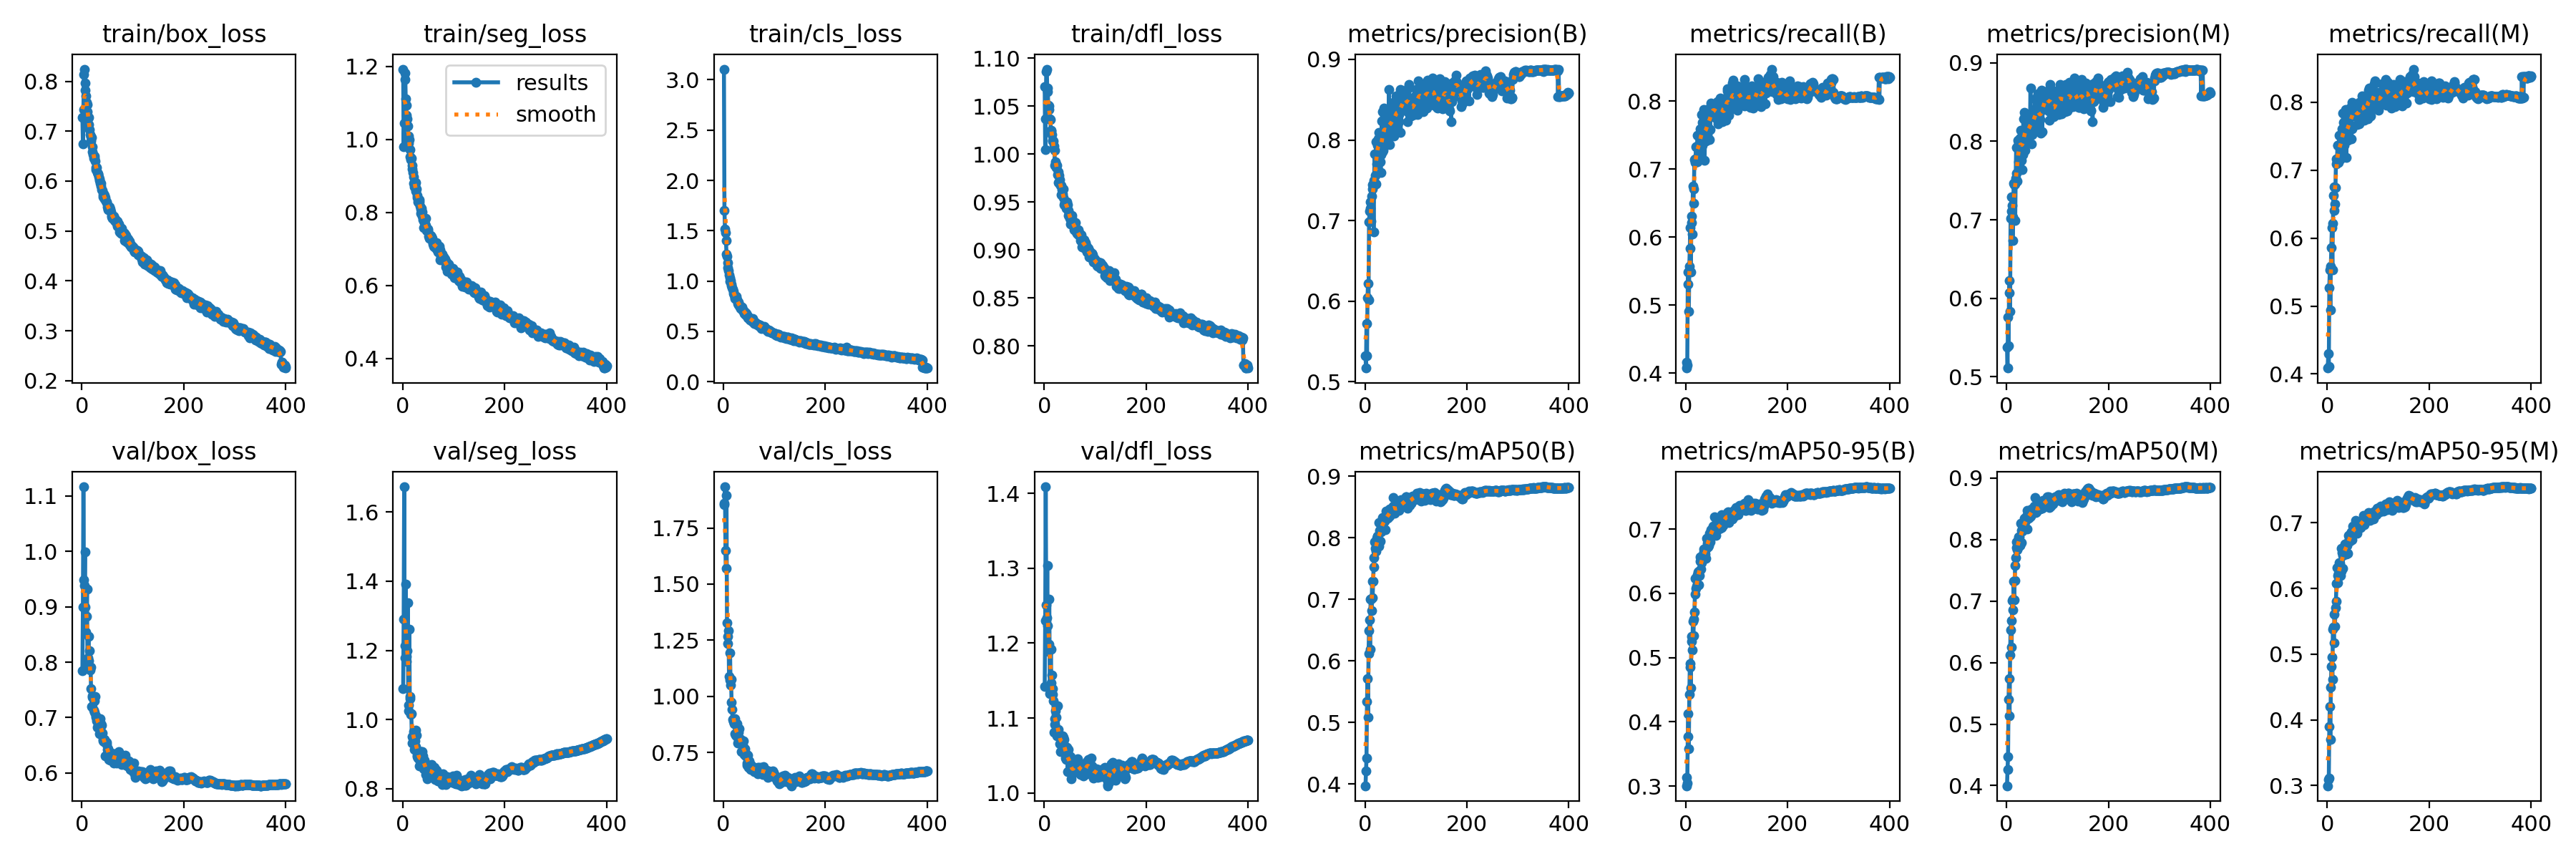

The file beside this chart, header and first rows:
epoch, train/box_loss, train/seg_loss, train/cls_loss, train/dfl_loss, metrics/precision(B), metrics/recall(B), metrics/mAP50(B), metrics/mAP50-95(B), metrics/precision(M), metrics/recall(M), metrics/mAP50(M), metrics/mAP50-95(M), val/box_loss, val/seg_loss, val/cls_loss, val/dfl_loss, lr/pg0, lr/pg1, lr/pg2
1, 0.727, 1.193, 3.106, 1.07, 0.5321, 0.4074, 0.3971, 0.3006, 0.5379, 0.4088, 0.3997, 0.2997, 0.785, 1.089, 1.86, 1.142, 0.07006, 0.003326, 0.003326
2, 0.6751, 0.9812, 1.705, 1.005, 0.5171, 0.4159, 0.421, 0.3136, 0.5112, 0.4299, 0.4261, 0.3096, 0.8995, 1.29, 1.855, 1.23, 0.04005, 0.006643, 0.006643
3, 0.7439, 1.046, 1.518, 1.037, 0.5727, 0.4114, 0.4417, 0.3047, 0.5764, 0.4113, 0.447, 0.3111, 1.117, 1.673, 1.933, 1.409, 0.01001, 0.009944, 0.009944
4, 0.8142, 1.164, 1.479, 1.086, 0.5327, 0.5308, 0.5339, 0.3768, 0.5396, 0.5274, 0.5398, 0.3897, 0.9489, 1.179, 1.649, 1.251, 0.009926, 0.009926, 0.009926
5, 0.8243, 1.182, 1.401, 1.089, 0.6044, 0.5482, 0.571, 0.4126, 0.607, 0.5537, 0.5734, 0.42, 0.9385, 1.214, 1.57, 1.233, 0.009926, 0.009926, 0.009926
6, 0.7958, 1.111, 1.271, 1.069, 0.6219, 0.4904, 0.5088, 0.3585, 0.6222, 0.4946, 0.5128, 0.3707, 0.9985, 1.391, 1.895, 1.304, 0.009901, 0.009901, 0.009901
7, 0.7826, 1.095, 1.244, 1.065, 0.6012, 0.5569, 0.6122, 0.4425, 0.5838, 0.5584, 0.6125, 0.4501, 0.8997, 1.182, 1.328, 1.223, 0.009876, 0.009876, 0.009876
8, 0.7703, 1.067, 1.185, 1.051, 0.6981, 0.5831, 0.6496, 0.4849, 0.7022, 0.5864, 0.6526, 0.4817, 0.8537, 1.169, 1.236, 1.188, 0.009851, 0.009851, 0.009851
9, 0.758, 1.056, 1.129, 1.047, 0.7118, 0.6138, 0.6668, 0.4907, 0.7114, 0.6158, 0.6684, 0.495, 0.8831, 1.198, 1.267, 1.199, 0.009827, 0.009827, 0.009827
10, 0.7529, 1.037, 1.101, 1.05, 0.7232, 0.5484, 0.6183, 0.4534, 0.7295, 0.5534, 0.6249, 0.4618, 0.9321, 1.338, 1.291, 1.259, 0.009802, 0.009802, 0.009802
11, 0.7388, 1.01, 1.062, 1.037, 0.7151, 0.6216, 0.7004, 0.5327, 0.7178, 0.6222, 0.7011, 0.5384, 0.7976, 1.043, 1.089, 1.133, 0.009777, 0.009777, 0.009777
12, 0.7256, 0.9892, 1.036, 1.036, 0.6989, 0.6308, 0.7001, 0.5257, 0.6732, 0.6626, 0.7035, 0.5415, 0.8077, 1.026, 1.073, 1.135, 0.009753, 0.009753, 0.009753
13, 0.7274, 1, 0.9942, 1.025, 0.7303, 0.6049, 0.6814, 0.5117, 0.7034, 0.6412, 0.6852, 0.5176, 0.8469, 1.262, 1.193, 1.192, 0.009728, 0.009728, 0.009728
14, 0.7137, 0.9732, 1.002, 1.024, 0.7388, 0.6746, 0.7295, 0.5569, 0.7467, 0.6754, 0.7319, 0.5607, 0.8022, 1.061, 1.051, 1.146, 0.009703, 0.009703, 0.009703
15, 0.7033, 0.9525, 0.9658, 1.02, 0.7445, 0.6498, 0.7028, 0.534, 0.745, 0.6504, 0.7023, 0.5419, 0.8207, 1.067, 1.074, 1.158, 0.009678, 0.009678, 0.009678
16, 0.6926, 0.9444, 0.9536, 1.015, 0.7426, 0.6703, 0.7294, 0.5599, 0.7457, 0.6741, 0.7338, 0.5707, 0.7853, 1.014, 0.9746, 1.139, 0.009654, 0.009654, 0.009654
17, 0.6893, 0.9487, 0.9363, 1.014, 0.6863, 0.7135, 0.7526, 0.5709, 0.6991, 0.7093, 0.7574, 0.5808, 0.7913, 1.016, 0.9429, 1.131, 0.009629, 0.009629, 0.009629
18, 0.6804, 0.92, 0.9201, 1.014, 0.7502, 0.7145, 0.7672, 0.5986, 0.7528, 0.7167, 0.7702, 0.6073, 0.7518, 0.9513, 0.8971, 1.123, 0.009604, 0.009604, 0.009604
19, 0.6871, 0.9288, 0.9004, 1.008, 0.7825, 0.7096, 0.7934, 0.6234, 0.792, 0.7115, 0.7958, 0.6317, 0.7193, 0.9331, 0.8904, 1.081, 0.009579, 0.009579, 0.009579
20, 0.6689, 0.91, 0.8801, 1.004, 0.7562, 0.7332, 0.7826, 0.6073, 0.7597, 0.7368, 0.7871, 0.6199, 0.7371, 0.9477, 0.8886, 1.099, 0.009555, 0.009555, 0.009555
21, 0.6584, 0.8972, 0.8648, 0.9884, 0.7451, 0.7328, 0.7786, 0.6107, 0.7491, 0.7362, 0.784, 0.6083, 0.7389, 0.9653, 0.8768, 1.092, 0.00953, 0.00953, 0.00953
22, 0.6532, 0.8795, 0.843, 0.9917, 0.7977, 0.7106, 0.7842, 0.6147, 0.801, 0.7115, 0.7872, 0.6227, 0.7356, 0.955, 0.9001, 1.109, 0.009505, 0.009505, 0.009505
23, 0.6465, 0.8699, 0.8241, 0.986, 0.7706, 0.7498, 0.7991, 0.6293, 0.7739, 0.7519, 0.8021, 0.6336, 0.7134, 0.9132, 0.8341, 1.079, 0.00948, 0.00948, 0.00948
24, 0.6458, 0.8774, 0.8442, 0.9894, 0.7975, 0.7347, 0.8029, 0.6329, 0.7978, 0.7361, 0.8046, 0.6393, 0.7299, 0.9378, 0.827, 1.101, 0.009456, 0.009456, 0.009456
25, 0.6503, 0.882, 0.8451, 0.9882, 0.7934, 0.7338, 0.8028, 0.6343, 0.7951, 0.7375, 0.8047, 0.6384, 0.7098, 0.9216, 0.8239, 1.076, 0.009431, 0.009431, 0.009431
26, 0.6397, 0.8589, 0.816, 0.9786, 0.8016, 0.7135, 0.7875, 0.6133, 0.8034, 0.7167, 0.7901, 0.6193, 0.7384, 0.9688, 0.877, 1.117, 0.009406, 0.009406, 0.009406
27, 0.6273, 0.8646, 0.8127, 0.9815, 0.8019, 0.7281, 0.7861, 0.6282, 0.8042, 0.7301, 0.7913, 0.6259, 0.7036, 0.9547, 0.8647, 1.085, 0.009381, 0.009381, 0.009381
28, 0.6229, 0.8404, 0.7774, 0.9705, 0.8097, 0.7517, 0.8243, 0.657, 0.8138, 0.7523, 0.8269, 0.6608, 0.7009, 0.892, 0.7913, 1.079, 0.009357, 0.009357, 0.009357
29, 0.6265, 0.8469, 0.7908, 0.9782, 0.8022, 0.759, 0.8124, 0.6501, 0.8041, 0.7609, 0.8153, 0.6545, 0.6942, 0.8974, 0.8081, 1.078, 0.009332, 0.009332, 0.009332
30, 0.6169, 0.8299, 0.7654, 0.9733, 0.7732, 0.7238, 0.7941, 0.6375, 0.7757, 0.7254, 0.7948, 0.6304, 0.6826, 0.8899, 0.8399, 1.066, 0.009307, 0.009307, 0.009307
31, 0.6142, 0.8275, 0.7653, 0.9692, 0.7593, 0.78, 0.8097, 0.6474, 0.7638, 0.7839, 0.8142, 0.65, 0.6948, 0.9092, 0.8552, 1.076, 0.009282, 0.009282, 0.009282
32, 0.6139, 0.8291, 0.7532, 0.9675, 0.7815, 0.7691, 0.8197, 0.6544, 0.7833, 0.7707, 0.8222, 0.6567, 0.6845, 0.8659, 0.7995, 1.055, 0.009258, 0.009258, 0.009258
33, 0.6089, 0.8344, 0.7387, 0.9677, 0.8237, 0.7345, 0.82, 0.6595, 0.8288, 0.7363, 0.8204, 0.6593, 0.6964, 0.8857, 0.8123, 1.071, 0.009233, 0.009233, 0.009233
34, 0.6011, 0.8174, 0.7305, 0.9578, 0.7851, 0.7555, 0.8195, 0.6547, 0.7862, 0.7598, 0.8215, 0.6521, 0.6914, 0.8955, 0.8085, 1.075, 0.009208, 0.009208, 0.009208
35, 0.6044, 0.8095, 0.7409, 0.9633, 0.8355, 0.759, 0.8325, 0.6692, 0.837, 0.7621, 0.8344, 0.6677, 0.6702, 0.8712, 0.7551, 1.056, 0.009183, 0.009183, 0.009183
36, 0.5957, 0.7984, 0.7247, 0.9586, 0.7875, 0.7875, 0.8293, 0.6649, 0.7885, 0.789, 0.8295, 0.6678, 0.6975, 0.88, 0.7533, 1.076, 0.009158, 0.009158, 0.009158
37, 0.5952, 0.8114, 0.7383, 0.9638, 0.8395, 0.7126, 0.8143, 0.656, 0.8326, 0.7188, 0.8179, 0.6526, 0.6886, 0.9085, 0.787, 1.075, 0.009134, 0.009134, 0.009134
38, 0.5895, 0.8021, 0.7074, 0.9551, 0.8084, 0.7681, 0.8267, 0.6608, 0.8117, 0.772, 0.8309, 0.6674, 0.6851, 0.907, 0.7831, 1.063, 0.009109, 0.009109, 0.009109
39, 0.583, 0.7902, 0.7061, 0.947, 0.8287, 0.752, 0.8342, 0.6692, 0.8318, 0.7543, 0.8387, 0.6655, 0.6857, 0.8778, 0.753, 1.071, 0.009084, 0.009084, 0.009084
40, 0.5818, 0.7801, 0.7044, 0.9502, 0.7971, 0.7415, 0.8136, 0.6547, 0.7993, 0.744, 0.817, 0.6538, 0.6715, 0.895, 0.8019, 1.062, 0.009059, 0.009059, 0.009059
41, 0.5688, 0.7589, 0.6753, 0.9491, 0.8079, 0.7784, 0.843, 0.6858, 0.8101, 0.7809, 0.8473, 0.6805, 0.6605, 0.8574, 0.7419, 1.063, 0.009035, 0.009035, 0.009035
42, 0.573, 0.7727, 0.6925, 0.9486, 0.8288, 0.751, 0.8347, 0.6777, 0.8299, 0.7519, 0.836, 0.6725, 0.6583, 0.8824, 0.7679, 1.046, 0.00901, 0.00901, 0.00901
43, 0.5744, 0.7719, 0.6844, 0.9435, 0.8047, 0.7775, 0.8373, 0.6845, 0.8088, 0.7816, 0.8427, 0.6785, 0.6563, 0.8804, 0.7349, 1.044, 0.008985, 0.008985, 0.008985
44, 0.5647, 0.7683, 0.6635, 0.9477, 0.7962, 0.7609, 0.8317, 0.6728, 0.8002, 0.7651, 0.8352, 0.6726, 0.6604, 0.8571, 0.7471, 1.061, 0.00896, 0.00896, 0.00896
45, 0.5708, 0.784, 0.6745, 0.9504, 0.808, 0.779, 0.8329, 0.6752, 0.8116, 0.7819, 0.8373, 0.6782, 0.6563, 0.8673, 0.7353, 1.05, 0.008936, 0.008936, 0.008936
46, 0.5664, 0.7644, 0.6664, 0.9473, 0.8052, 0.7902, 0.836, 0.6904, 0.8083, 0.793, 0.8377, 0.6839, 0.6305, 0.8404, 0.6923, 1.028, 0.008911, 0.008911, 0.008911
47, 0.56, 0.7512, 0.655, 0.9412, 0.863, 0.7429, 0.8403, 0.6941, 0.8674, 0.7465, 0.8454, 0.6862, 0.6558, 0.8639, 0.7021, 1.051, 0.008886, 0.008886, 0.008886
48, 0.5569, 0.7501, 0.6358, 0.9364, 0.8197, 0.758, 0.8351, 0.6798, 0.8233, 0.7611, 0.8379, 0.6743, 0.6557, 0.8285, 0.7389, 1.058, 0.008861, 0.008861, 0.008861
49, 0.5581, 0.7553, 0.6409, 0.9385, 0.7939, 0.7974, 0.8467, 0.6928, 0.797, 0.8004, 0.8502, 0.6854, 0.6513, 0.8533, 0.6842, 1.043, 0.008837, 0.008837, 0.008837
50, 0.5485, 0.7505, 0.6319, 0.9334, 0.8348, 0.7773, 0.8448, 0.6993, 0.8351, 0.7798, 0.8454, 0.6946, 0.6425, 0.8642, 0.7124, 1.048, 0.008812, 0.008812, 0.008812
51, 0.5434, 0.7348, 0.6325, 0.9343, 0.8052, 0.7951, 0.8423, 0.6926, 0.8082, 0.797, 0.8463, 0.6879, 0.6358, 0.8562, 0.7012, 1.033, 0.008787, 0.008787, 0.008787
52, 0.5423, 0.729, 0.6161, 0.9271, 0.8299, 0.7899, 0.8443, 0.6998, 0.8323, 0.7919, 0.8453, 0.6911, 0.6431, 0.8539, 0.6794, 1.048, 0.008762, 0.008762, 0.008762
53, 0.5459, 0.7369, 0.6202, 0.9289, 0.8095, 0.7875, 0.8404, 0.6937, 0.8142, 0.7912, 0.846, 0.6871, 0.6239, 0.8429, 0.6971, 1.018, 0.008738, 0.008738, 0.008738
54, 0.548, 0.7337, 0.627, 0.9331, 0.8387, 0.7785, 0.8492, 0.7046, 0.8408, 0.7811, 0.8542, 0.6922, 0.6267, 0.8513, 0.6724, 1.024, 0.008713, 0.008713, 0.008713
55, 0.5434, 0.737, 0.6186, 0.9358, 0.821, 0.7924, 0.8519, 0.7036, 0.8229, 0.7938, 0.8538, 0.692, 0.6336, 0.8512, 0.687, 1.038, 0.008688, 0.008688, 0.008688
56, 0.5409, 0.7334, 0.6013, 0.9268, 0.8471, 0.7883, 0.8656, 0.7192, 0.8539, 0.7855, 0.8681, 0.7035, 0.623, 0.8392, 0.6782, 1.028, 0.008663, 0.008663, 0.008663
57, 0.5379, 0.7335, 0.6288, 0.9271, 0.8048, 0.7935, 0.8453, 0.6959, 0.8145, 0.7848, 0.8464, 0.6854, 0.6311, 0.8704, 0.6839, 1.031, 0.008639, 0.008639, 0.008639
58, 0.5287, 0.7296, 0.6116, 0.9214, 0.8331, 0.7779, 0.8403, 0.6945, 0.8375, 0.7821, 0.8441, 0.6844, 0.6325, 0.854, 0.6869, 1.03, 0.008614, 0.008614, 0.008614
59, 0.531, 0.7169, 0.5954, 0.9248, 0.8125, 0.785, 0.8429, 0.6897, 0.8431, 0.7675, 0.8456, 0.6874, 0.6358, 0.8425, 0.6696, 1.033, 0.008589, 0.008589, 0.008589
60, 0.5251, 0.7127, 0.5899, 0.9242, 0.8285, 0.7896, 0.8499, 0.7011, 0.8302, 0.7956, 0.8553, 0.6939, 0.6232, 0.8355, 0.6641, 1.033, 0.008564, 0.008564, 0.008564
... 340 more rows
